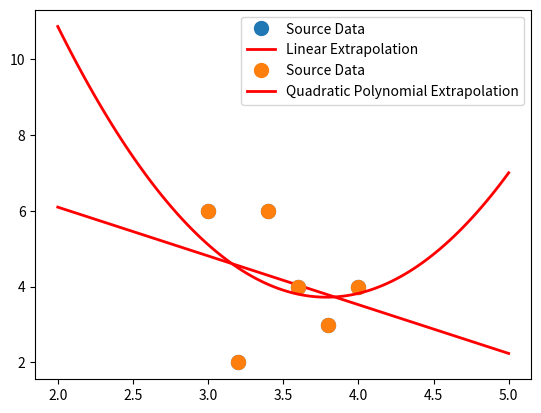

The script that saved this image:
import numpy as np
from matplotlib import pyplot as plt

x = np.array([3.0, 3.2, 3.4, 3.6, 3.8, 4.0])
y = np.array([6.0, 2.0, 6.0, 4.0, 3.0, 4.0])
m = np.vstack((x, np.ones(6))).T
s = np.linalg.lstsq(m, y, rcond=None)[0]
x_p = np.linspace(2, 5, 101)
plt.plot(x, y, 'o', label='Source Data', markersize=10)
plt.plot(x_p, s[0] * x_p + s[1], 'r', label='Linear Extrapolation', lw=2)
plt.grid()
plt.legend()
plt.show()
m = np.vstack((x ** 2, x, np.ones(6))).T
s = np.linalg.lstsq(m, y, rcond=None)[0]
plt.plot(x, y, 'o', label='Source Data', markersize=10)
plt.plot(x_p, s[0] * x_p ** 2 + s[1] * x_p + s[2], 'r',
         label='Quadratic Polynomial Extrapolation', lw=2)
plt.grid()
plt.legend()
plt.show()
